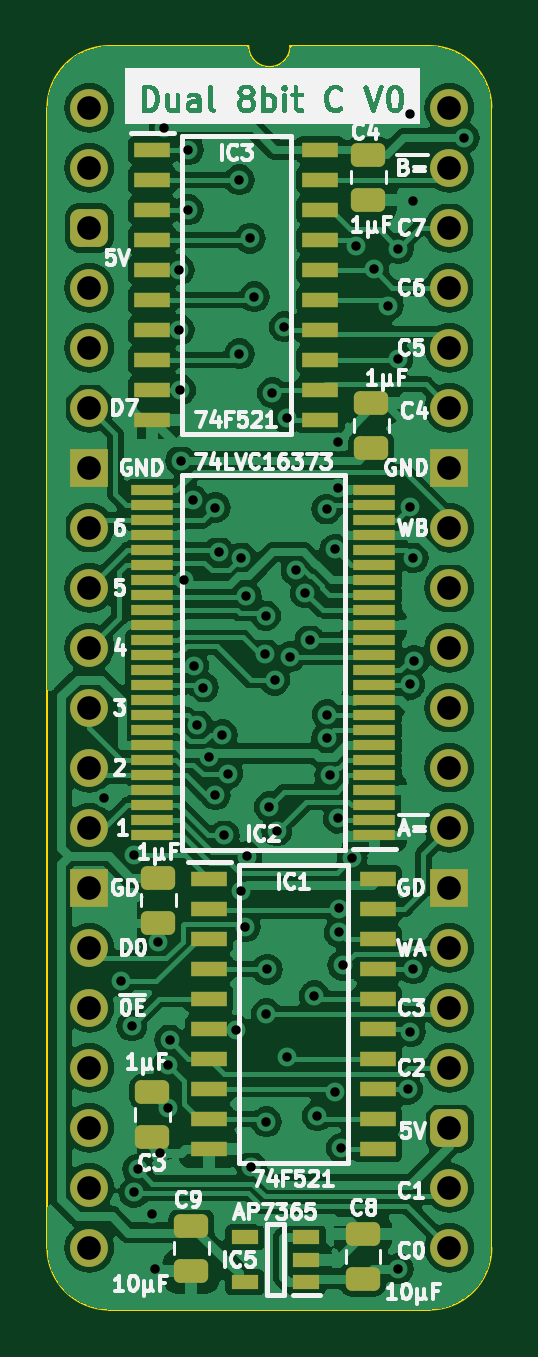
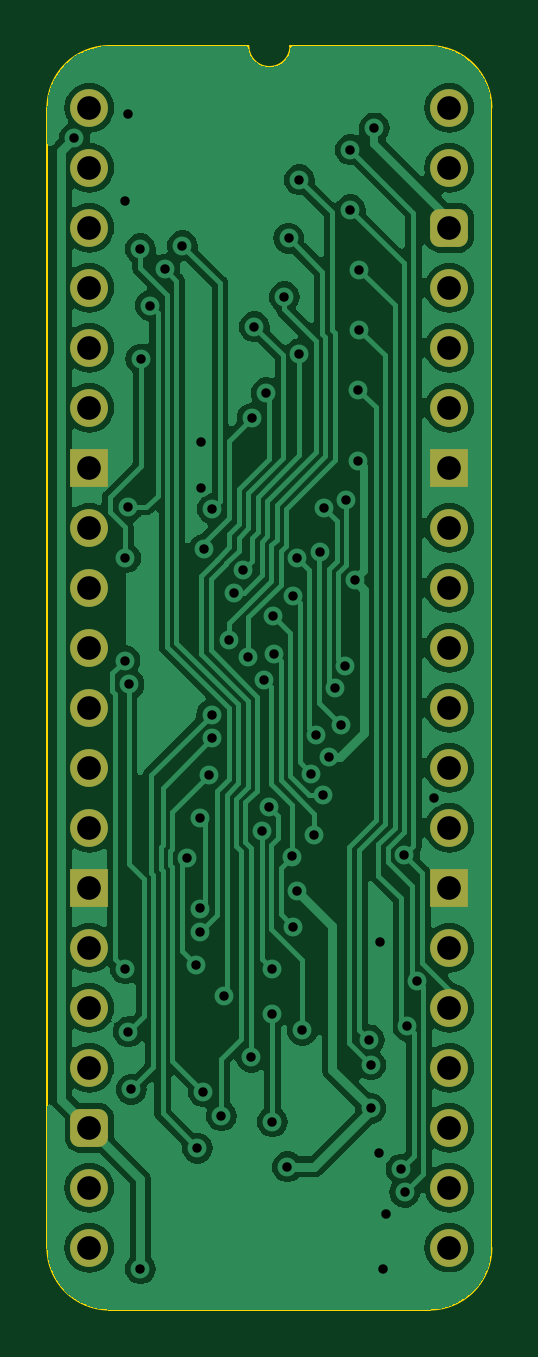
Circuit board: 11 layer files. Board 18.8 x 53.5 mm.
- bottom_copper: Dual Comparator 8bit-B_Cu.gbl (95786 bytes)
- bottom_mask: Dual Comparator 8bit-B_Mask.gbs (2088 bytes)
- paste: Dual Comparator 8bit-B_Paste.gbp (473 bytes)
- bottom_silk: Dual Comparator 8bit-B_Silkscreen.gbo (474 bytes)
- outline: Dual Comparator 8bit-Edge_Cuts.gm1 (1068 bytes)
- top_copper: Dual Comparator 8bit-F_Cu.gtl (175624 bytes)
- top_mask: Dual Comparator 8bit-F_Mask.gts (5040 bytes)
- paste: Dual Comparator 8bit-F_Paste.gtp (3970 bytes)
- top_silk: Dual Comparator 8bit-F_Silkscreen.gto (74636 bytes)
- drill: Dual Comparator 8bit-NPTH.drl (268 bytes)
- drill: Dual Comparator 8bit-PTH.drl (2114 bytes)

=== bottom_copper: Dual Comparator 8bit-B_Cu.gbl (95786 bytes, source omitted) ===
=== bottom_mask: Dual Comparator 8bit-B_Mask.gbs (2088 bytes, source withheld) ===
=== paste: Dual Comparator 8bit-B_Paste.gbp ===
%TF.GenerationSoftware,KiCad,Pcbnew,7.0.5*%
%TF.CreationDate,2024-02-19T14:58:04+02:00*%
%TF.ProjectId,Dual Comparator 8bit,4475616c-2043-46f6-9d70-617261746f72,rev?*%
%TF.SameCoordinates,PX54c81a0PY37b6b20*%
%TF.FileFunction,Paste,Bot*%
%TF.FilePolarity,Positive*%
%FSLAX46Y46*%
G04 Gerber Fmt 4.6, Leading zero omitted, Abs format (unit mm)*
G04 Created by KiCad (PCBNEW 7.0.5) date 2024-02-19 14:58:04*
%MOMM*%
%LPD*%
G01*
G04 APERTURE LIST*
G04 APERTURE END LIST*
M02*

=== bottom_silk: Dual Comparator 8bit-B_Silkscreen.gbo ===
%TF.GenerationSoftware,KiCad,Pcbnew,7.0.5*%
%TF.CreationDate,2024-02-19T14:58:04+02:00*%
%TF.ProjectId,Dual Comparator 8bit,4475616c-2043-46f6-9d70-617261746f72,rev?*%
%TF.SameCoordinates,PX54c81a0PY37b6b20*%
%TF.FileFunction,Legend,Bot*%
%TF.FilePolarity,Positive*%
%FSLAX46Y46*%
G04 Gerber Fmt 4.6, Leading zero omitted, Abs format (unit mm)*
G04 Created by KiCad (PCBNEW 7.0.5) date 2024-02-19 14:58:04*
%MOMM*%
%LPD*%
G01*
G04 APERTURE LIST*
G04 APERTURE END LIST*
M02*

=== outline: Dual Comparator 8bit-Edge_Cuts.gm1 ===
%TF.GenerationSoftware,KiCad,Pcbnew,7.0.5*%
%TF.CreationDate,2024-02-19T14:58:04+02:00*%
%TF.ProjectId,Dual Comparator 8bit,4475616c-2043-46f6-9d70-617261746f72,rev?*%
%TF.SameCoordinates,PX54c81a0PY37b6b20*%
%TF.FileFunction,Profile,NP*%
%FSLAX46Y46*%
G04 Gerber Fmt 4.6, Leading zero omitted, Abs format (unit mm)*
G04 Created by KiCad (PCBNEW 7.0.5) date 2024-02-19 14:58:04*
%MOMM*%
%LPD*%
G01*
G04 APERTURE LIST*
%TA.AperFunction,Profile*%
%ADD10C,0.100000*%
%TD*%
G04 APERTURE END LIST*
D10*
%TO.C,J2*%
X-1778000Y-48260000D02*
X-1778000Y0D01*
X6731000Y2616200D02*
X835732Y2613732D01*
X14404267Y2613733D02*
X8509000Y2616200D01*
X14404268Y-50873732D02*
X835733Y-50873733D01*
X17018000Y-48260000D02*
X17017999Y1D01*
X835732Y2613732D02*
G75*
G03*
X-1778000Y0I-1J-2613731D01*
G01*
X-1778003Y-48260000D02*
G75*
G03*
X835733Y-50873733I2613733J0D01*
G01*
X6731000Y2616200D02*
G75*
G03*
X8509000Y2616200I889000J0D01*
G01*
X17018003Y1D02*
G75*
G03*
X14404267Y2613733I-2613733J-1D01*
G01*
X14404268Y-50873730D02*
G75*
G03*
X17018000Y-48260000I2J2613730D01*
G01*
%TD*%
M02*

=== top_copper: Dual Comparator 8bit-F_Cu.gtl (175624 bytes, source omitted) ===
=== top_mask: Dual Comparator 8bit-F_Mask.gts ===
%TF.GenerationSoftware,KiCad,Pcbnew,7.0.5*%
%TF.CreationDate,2024-02-19T14:58:04+02:00*%
%TF.ProjectId,Dual Comparator 8bit,4475616c-2043-46f6-9d70-617261746f72,rev?*%
%TF.SameCoordinates,PX54c81a0PY37b6b20*%
%TF.FileFunction,Soldermask,Top*%
%TF.FilePolarity,Negative*%
%FSLAX46Y46*%
G04 Gerber Fmt 4.6, Leading zero omitted, Abs format (unit mm)*
G04 Created by KiCad (PCBNEW 7.0.5) date 2024-02-19 14:58:04*
%MOMM*%
%LPD*%
G01*
G04 APERTURE LIST*
G04 Aperture macros list*
%AMRoundRect*
0 Rectangle with rounded corners*
0 $1 Rounding radius*
0 $2 $3 $4 $5 $6 $7 $8 $9 X,Y pos of 4 corners*
0 Add a 4 corners polygon primitive as box body*
4,1,4,$2,$3,$4,$5,$6,$7,$8,$9,$2,$3,0*
0 Add four circle primitives for the rounded corners*
1,1,$1+$1,$2,$3*
1,1,$1+$1,$4,$5*
1,1,$1+$1,$6,$7*
1,1,$1+$1,$8,$9*
0 Add four rect primitives between the rounded corners*
20,1,$1+$1,$2,$3,$4,$5,0*
20,1,$1+$1,$4,$5,$6,$7,0*
20,1,$1+$1,$6,$7,$8,$9,0*
20,1,$1+$1,$8,$9,$2,$3,0*%
G04 Aperture macros list end*
%ADD10R,1.150000X0.600000*%
%ADD11R,1.550000X0.650000*%
%ADD12R,1.800000X0.430000*%
%ADD13C,1.600000*%
%ADD14O,1.600000X1.600000*%
%ADD15RoundRect,0.400000X-0.400000X-0.400000X0.400000X-0.400000X0.400000X0.400000X-0.400000X0.400000X0*%
%ADD16R,1.600000X1.600000*%
%ADD17RoundRect,0.250000X-0.475000X0.250000X-0.475000X-0.250000X0.475000X-0.250000X0.475000X0.250000X0*%
%ADD18RoundRect,0.250000X0.475000X-0.250000X0.475000X0.250000X-0.475000X0.250000X-0.475000X-0.250000X0*%
G04 APERTURE END LIST*
D10*
%TO.C,IC5*%
X9174000Y-49718000D03*
X9174000Y-48768000D03*
X9174000Y-47818000D03*
X6574000Y-47818000D03*
X6574000Y-49718000D03*
%TD*%
D11*
%TO.C,IC3*%
X2655000Y-1778000D03*
X2655000Y-3048000D03*
X2655000Y-4318000D03*
X2655000Y-5588000D03*
X2655000Y-6858000D03*
X2655000Y-8128000D03*
X2655000Y-9398000D03*
X2655000Y-10668000D03*
X2655000Y-11938000D03*
X2655000Y-13208000D03*
X9779000Y-13208000D03*
X9779000Y-11938000D03*
X9779000Y-10668000D03*
X9779000Y-9398000D03*
X9779000Y-8128000D03*
X9779000Y-6858000D03*
X9779000Y-5588000D03*
X9779000Y-4318000D03*
X9779000Y-3048000D03*
X9779000Y-1778000D03*
%TD*%
D12*
%TO.C,IC2*%
X12066000Y-30797000D03*
X12066000Y-30163000D03*
X12066000Y-29527000D03*
X12066000Y-28893000D03*
X12066000Y-28257000D03*
X12066000Y-27623000D03*
X12066000Y-26987000D03*
X12066000Y-26353000D03*
X12066000Y-25717000D03*
X12066000Y-25083000D03*
X12066000Y-24447000D03*
X12066000Y-23813000D03*
X12066000Y-23177000D03*
X12066000Y-22543000D03*
X12066000Y-21907000D03*
X12066000Y-21273000D03*
X12066000Y-20637000D03*
X12066000Y-20003000D03*
X12066000Y-19367000D03*
X12066000Y-18733000D03*
X12066000Y-18097000D03*
X12066000Y-17463000D03*
X12066000Y-16827000D03*
X12066000Y-16193000D03*
X2666000Y-16193000D03*
X2666000Y-16827000D03*
X2666000Y-17463000D03*
X2666000Y-18097000D03*
X2666000Y-18733000D03*
X2666000Y-19367000D03*
X2666000Y-20003000D03*
X2666000Y-20637000D03*
X2666000Y-21273000D03*
X2666000Y-21907000D03*
X2666000Y-22543000D03*
X2666000Y-23177000D03*
X2666000Y-23813000D03*
X2666000Y-24447000D03*
X2666000Y-25083000D03*
X2666000Y-25717000D03*
X2666000Y-26353000D03*
X2666000Y-26987000D03*
X2666000Y-27623000D03*
X2666000Y-28257000D03*
X2666000Y-28893000D03*
X2666000Y-29527000D03*
X2666000Y-30163000D03*
X2666000Y-30797000D03*
%TD*%
D11*
%TO.C,IC1*%
X5074000Y-32639000D03*
X5074000Y-33909000D03*
X5074000Y-35179000D03*
X5074000Y-36449000D03*
X5074000Y-37719000D03*
X5074000Y-38989000D03*
X5074000Y-40259000D03*
X5074000Y-41529000D03*
X5074000Y-42799000D03*
X5074000Y-44069000D03*
X12198000Y-44069000D03*
X12198000Y-42799000D03*
X12198000Y-41529000D03*
X12198000Y-40259000D03*
X12198000Y-38989000D03*
X12198000Y-37719000D03*
X12198000Y-36449000D03*
X12198000Y-35179000D03*
X12198000Y-33909000D03*
X12198000Y-32639000D03*
%TD*%
D13*
%TO.C,J2*%
X0Y0D03*
D14*
X0Y-2540000D03*
D15*
X0Y-5080000D03*
D14*
X0Y-7620000D03*
X0Y-10160000D03*
X0Y-12700000D03*
D16*
X0Y-15240000D03*
D14*
X0Y-17780000D03*
X0Y-20320000D03*
X0Y-22860000D03*
X0Y-25400000D03*
X0Y-27940000D03*
X0Y-30480000D03*
D16*
X0Y-33020000D03*
D14*
X0Y-35560000D03*
X0Y-38100000D03*
X0Y-40640000D03*
X0Y-43180000D03*
X0Y-45720000D03*
X0Y-48260000D03*
X15240000Y-48260000D03*
X15240000Y-45720000D03*
D15*
X15240000Y-43180000D03*
D14*
X15240000Y-40640000D03*
X15240000Y-38100000D03*
X15240000Y-35560000D03*
D16*
X15240000Y-33020000D03*
D14*
X15240000Y-30480000D03*
X15240000Y-27940000D03*
X15240000Y-25400000D03*
X15240000Y-22860000D03*
X15240000Y-20320000D03*
X15240000Y-17780000D03*
D16*
X15240000Y-15240000D03*
D14*
X15240000Y-12700000D03*
X15240000Y-10160000D03*
X15240000Y-7620000D03*
X15240000Y-5080000D03*
X15240000Y-2540000D03*
X15240000Y0D03*
%TD*%
D17*
%TO.C,C2*%
X2921000Y-32594000D03*
X2921000Y-34494000D03*
%TD*%
D18*
%TO.C,C1*%
X11938000Y-14396000D03*
X11938000Y-12496000D03*
%TD*%
D17*
%TO.C,C4*%
X11811000Y-1987000D03*
X11811000Y-3887000D03*
%TD*%
D18*
%TO.C,C8*%
X11582400Y-49575000D03*
X11582400Y-47675000D03*
%TD*%
D17*
%TO.C,C3*%
X2667000Y-41661000D03*
X2667000Y-43561000D03*
%TD*%
%TO.C,C9*%
X4318000Y-47326000D03*
X4318000Y-49226000D03*
%TD*%
M02*

=== paste: Dual Comparator 8bit-F_Paste.gtp ===
%TF.GenerationSoftware,KiCad,Pcbnew,7.0.5*%
%TF.CreationDate,2024-02-19T14:58:04+02:00*%
%TF.ProjectId,Dual Comparator 8bit,4475616c-2043-46f6-9d70-617261746f72,rev?*%
%TF.SameCoordinates,PX54c81a0PY37b6b20*%
%TF.FileFunction,Paste,Top*%
%TF.FilePolarity,Positive*%
%FSLAX46Y46*%
G04 Gerber Fmt 4.6, Leading zero omitted, Abs format (unit mm)*
G04 Created by KiCad (PCBNEW 7.0.5) date 2024-02-19 14:58:04*
%MOMM*%
%LPD*%
G01*
G04 APERTURE LIST*
G04 Aperture macros list*
%AMRoundRect*
0 Rectangle with rounded corners*
0 $1 Rounding radius*
0 $2 $3 $4 $5 $6 $7 $8 $9 X,Y pos of 4 corners*
0 Add a 4 corners polygon primitive as box body*
4,1,4,$2,$3,$4,$5,$6,$7,$8,$9,$2,$3,0*
0 Add four circle primitives for the rounded corners*
1,1,$1+$1,$2,$3*
1,1,$1+$1,$4,$5*
1,1,$1+$1,$6,$7*
1,1,$1+$1,$8,$9*
0 Add four rect primitives between the rounded corners*
20,1,$1+$1,$2,$3,$4,$5,0*
20,1,$1+$1,$4,$5,$6,$7,0*
20,1,$1+$1,$6,$7,$8,$9,0*
20,1,$1+$1,$8,$9,$2,$3,0*%
G04 Aperture macros list end*
%ADD10R,1.150000X0.600000*%
%ADD11R,1.550000X0.650000*%
%ADD12R,1.800000X0.430000*%
%ADD13RoundRect,0.250000X-0.475000X0.250000X-0.475000X-0.250000X0.475000X-0.250000X0.475000X0.250000X0*%
%ADD14RoundRect,0.250000X0.475000X-0.250000X0.475000X0.250000X-0.475000X0.250000X-0.475000X-0.250000X0*%
G04 APERTURE END LIST*
D10*
%TO.C,IC5*%
X9174000Y-49718000D03*
X9174000Y-48768000D03*
X9174000Y-47818000D03*
X6574000Y-47818000D03*
X6574000Y-49718000D03*
%TD*%
D11*
%TO.C,IC3*%
X2655000Y-1778000D03*
X2655000Y-3048000D03*
X2655000Y-4318000D03*
X2655000Y-5588000D03*
X2655000Y-6858000D03*
X2655000Y-8128000D03*
X2655000Y-9398000D03*
X2655000Y-10668000D03*
X2655000Y-11938000D03*
X2655000Y-13208000D03*
X9779000Y-13208000D03*
X9779000Y-11938000D03*
X9779000Y-10668000D03*
X9779000Y-9398000D03*
X9779000Y-8128000D03*
X9779000Y-6858000D03*
X9779000Y-5588000D03*
X9779000Y-4318000D03*
X9779000Y-3048000D03*
X9779000Y-1778000D03*
%TD*%
D12*
%TO.C,IC2*%
X12066000Y-30797000D03*
X12066000Y-30163000D03*
X12066000Y-29527000D03*
X12066000Y-28893000D03*
X12066000Y-28257000D03*
X12066000Y-27623000D03*
X12066000Y-26987000D03*
X12066000Y-26353000D03*
X12066000Y-25717000D03*
X12066000Y-25083000D03*
X12066000Y-24447000D03*
X12066000Y-23813000D03*
X12066000Y-23177000D03*
X12066000Y-22543000D03*
X12066000Y-21907000D03*
X12066000Y-21273000D03*
X12066000Y-20637000D03*
X12066000Y-20003000D03*
X12066000Y-19367000D03*
X12066000Y-18733000D03*
X12066000Y-18097000D03*
X12066000Y-17463000D03*
X12066000Y-16827000D03*
X12066000Y-16193000D03*
X2666000Y-16193000D03*
X2666000Y-16827000D03*
X2666000Y-17463000D03*
X2666000Y-18097000D03*
X2666000Y-18733000D03*
X2666000Y-19367000D03*
X2666000Y-20003000D03*
X2666000Y-20637000D03*
X2666000Y-21273000D03*
X2666000Y-21907000D03*
X2666000Y-22543000D03*
X2666000Y-23177000D03*
X2666000Y-23813000D03*
X2666000Y-24447000D03*
X2666000Y-25083000D03*
X2666000Y-25717000D03*
X2666000Y-26353000D03*
X2666000Y-26987000D03*
X2666000Y-27623000D03*
X2666000Y-28257000D03*
X2666000Y-28893000D03*
X2666000Y-29527000D03*
X2666000Y-30163000D03*
X2666000Y-30797000D03*
%TD*%
D11*
%TO.C,IC1*%
X5074000Y-32639000D03*
X5074000Y-33909000D03*
X5074000Y-35179000D03*
X5074000Y-36449000D03*
X5074000Y-37719000D03*
X5074000Y-38989000D03*
X5074000Y-40259000D03*
X5074000Y-41529000D03*
X5074000Y-42799000D03*
X5074000Y-44069000D03*
X12198000Y-44069000D03*
X12198000Y-42799000D03*
X12198000Y-41529000D03*
X12198000Y-40259000D03*
X12198000Y-38989000D03*
X12198000Y-37719000D03*
X12198000Y-36449000D03*
X12198000Y-35179000D03*
X12198000Y-33909000D03*
X12198000Y-32639000D03*
%TD*%
D13*
%TO.C,C2*%
X2921000Y-32594000D03*
X2921000Y-34494000D03*
%TD*%
D14*
%TO.C,C1*%
X11938000Y-14396000D03*
X11938000Y-12496000D03*
%TD*%
D13*
%TO.C,C4*%
X11811000Y-1987000D03*
X11811000Y-3887000D03*
%TD*%
D14*
%TO.C,C8*%
X11582400Y-49575000D03*
X11582400Y-47675000D03*
%TD*%
D13*
%TO.C,C3*%
X2667000Y-41661000D03*
X2667000Y-43561000D03*
%TD*%
%TO.C,C9*%
X4318000Y-47326000D03*
X4318000Y-49226000D03*
%TD*%
M02*

=== top_silk: Dual Comparator 8bit-F_Silkscreen.gto (74636 bytes, source omitted) ===
=== drill: Dual Comparator 8bit-NPTH.drl ===
M48
; DRILL file {KiCad 7.0.5} date Mon Feb 19 14:58:05 2024
; FORMAT={-:-/ absolute / inch / decimal}
; #@! TF.CreationDate,2024-02-19T14:58:05+02:00
; #@! TF.GenerationSoftware,Kicad,Pcbnew,7.0.5
; #@! TF.FileFunction,NonPlated,1,2,NPTH
FMAT,2
INCH
%
G90
G05
T0
M30

=== drill: Dual Comparator 8bit-PTH.drl ===
M48
; DRILL file {KiCad 7.0.5} date Mon Feb 19 14:58:05 2024
; FORMAT={-:-/ absolute / inch / decimal}
; #@! TF.CreationDate,2024-02-19T14:58:05+02:00
; #@! TF.GenerationSoftware,Kicad,Pcbnew,7.0.5
; #@! TF.FileFunction,Plated,1,2,PTH
FMAT,2
INCH
; #@! TA.AperFunction,Plated,PTH,ViaDrill
T1C0.0157
; #@! TA.AperFunction,Plated,PTH,ComponentDrill
T2C0.0394
%
G90
G05
T1
X0.025Y-1.15
X0.0532Y-1.4558
X0.0709Y-1.53
X0.0746Y-1.8077
X0.075Y-1.245
X0.0804Y-1.7688
X0.1049Y-1.8439
X0.11Y-1.935
X0.115Y-1.39
X0.1176Y-1.7421
X0.125Y-0.0336
X0.1311Y-1.5951
X0.1311Y-1.6677
X0.1336Y-1.5536
X0.15Y-0.27
X0.15Y-0.37
X0.1518Y-0.47
X0.1519Y-0.5881
X0.1578Y-0.7877
X0.165Y-0.17
X0.165Y-0.07
X0.1722Y-0.654
X0.1736Y-0.93
X0.1801Y-1.0286
X0.1899Y-0.9663
X0.2Y-1.0826
X0.2095Y-0.6665
X0.21Y-1.145
X0.2155Y-0.7397
X0.2217Y-1.045
X0.225Y-1.2124
X0.2304Y-1.11
X0.245Y-1.5376
X0.25Y-0.12
X0.25Y-0.41
X0.2534Y-1.3053
X0.2534Y-0.7502
X0.26Y-1.3651
X0.2614Y-0.8145
X0.2626Y-1.2478
X0.2679Y-0.2174
X0.27Y-1.765
X0.275Y-0.315
X0.2931Y-0.91
X0.2938Y-0.8468
X0.295Y-1.51
X0.295Y-1.69
X0.2961Y-1.436
X0.3Y-1.165
X0.305Y-0.475
X0.3089Y-0.954
X0.3124Y-1.2053
X0.325Y-0.365
X0.3289Y-0.5177
X0.33Y-1.5826
X0.335Y-0.915
X0.3445Y-0.7709
X0.3596Y-0.8084
X0.3677Y-0.887
X0.375Y-1.48
X0.38Y-1.68
X0.3952Y-1.0506
X0.3952Y-0.6687
X0.3964Y-1.0112
X0.4007Y-1.1128
X0.4094Y-0.7358
X0.41Y-1.64
X0.4136Y-0.5564
X0.4144Y-0.6343
X0.4149Y-1.1843
X0.4155Y-1.3345
X0.4164Y-1.3743
X0.42Y-1.7339
X0.4226Y-1.4295
X0.438Y-1.2504
X0.445Y-0.23
X0.4741Y-0.2691
X0.4983Y-0.3296
X0.5141Y-0.4188
X0.515Y-0.235
X0.515Y-1.935
X0.5303Y-1.6361
X0.534Y-0.9611
X0.5349Y-0.6649
X0.535Y-0.01
X0.535Y-1.54
X0.5399Y-0.7501
X0.54Y-1.435
X0.54Y-0.155
X0.541Y-0.9213
X0.625Y-0.05
T2
X0.0Y0.0
X0.0Y-0.1
X0.0Y-0.2
X0.0Y-0.3
X0.0Y-0.4
X0.0Y-0.5
X0.0Y-0.6
X0.0Y-0.7
X0.0Y-0.8
X0.0Y-0.9
X0.0Y-1.0
X0.0Y-1.1
X0.0Y-1.2
X0.0Y-1.3
X0.0Y-1.4
X0.0Y-1.5
X0.0Y-1.6
X0.0Y-1.7
X0.0Y-1.8
X0.0Y-1.9
X0.6Y0.0
X0.6Y-0.1
X0.6Y-0.2
X0.6Y-0.3
X0.6Y-0.4
X0.6Y-0.5
X0.6Y-0.6
X0.6Y-0.7
X0.6Y-0.8
X0.6Y-0.9
X0.6Y-1.0
X0.6Y-1.1
X0.6Y-1.2
X0.6Y-1.3
X0.6Y-1.4
X0.6Y-1.5
X0.6Y-1.6
X0.6Y-1.7
X0.6Y-1.8
X0.6Y-1.9
T0
M30

